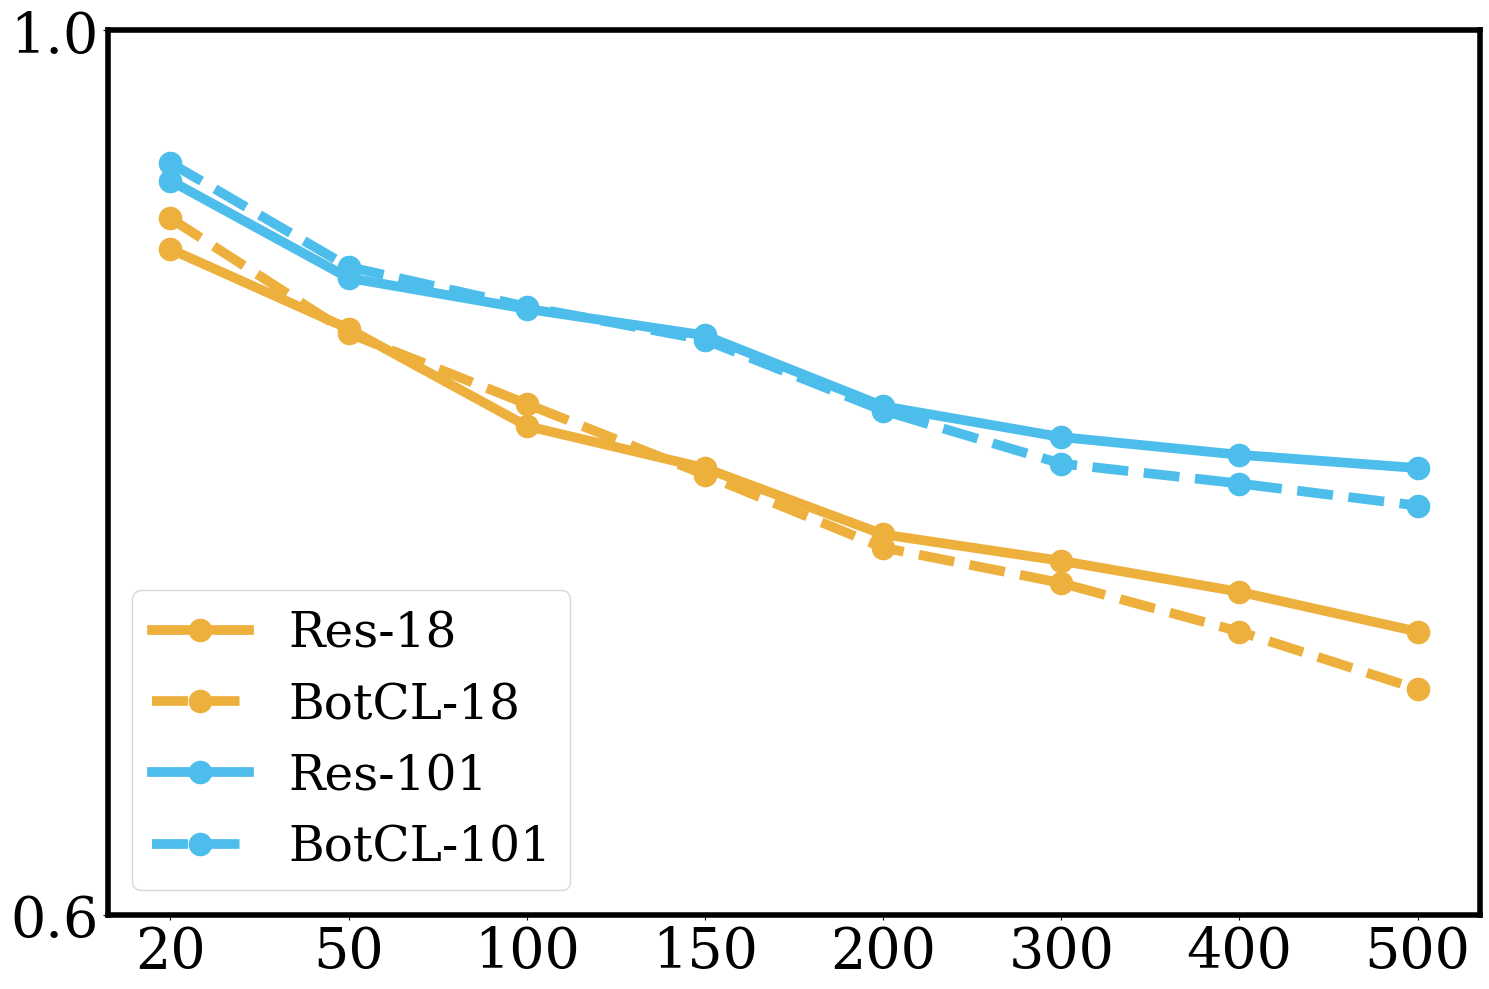

Recreate this plot in Python.
import matplotlib.pyplot as plt
import numpy as np


plt.figure(figsize=(15, 10))
plt.rcParams['font.family'] = 'serif'
plt.rcParams['font.serif'] = ['Times New Roman'] + plt.rcParams['font.serif']
plt.rcParams['axes.linewidth'] = 4

ax1 = plt.subplot(111)

linewidth = 7

font = 35
mk = 16
pp = 35
markers = ['o', 's', '^']
colors = ['#edb03d', "#4dbeeb", "#77ac41", "#9b59b6", "#4848fd", "#4ff519"]
index1 = [0, 1, 2, 3, 4, 5, 6, 7, 8]
index2 = [0, 1, 2, 3, 4, 5, 6, 7]

x_cpt = ["5", "10", "20", "50", "100", "150", "200", "250", "300"]
x_imagenet = ["20", "50", "100", "150", "200", "300", "400", "500"]

base_18 = [0.901, 0.865, 0.821, 0.802, 0.772, 0.760, 0.746, 0.728]
image_ICLM_18 = [0.915, 0.863, 0.831, 0.799, 0.766, 0.750, 0.728, 0.702]
base_101 = [0.932, 0.888, 0.874, 0.862, 0.830, 0.816, 0.808, 0.802]
image_ICLM_101 = [0.940, 0.893, 0.875, 0.860, 0.828, 0.804, 0.795, 0.785]

acc_MNIST = [0.114, 0.902, 0.962, 0.959, 0.970, 0.968, 0.972, 0.133, 0.101]
acc_BIRD = [0.043, 0.328, 0.762, 0.798, 0.805, 0.829, 0.827, 0.326, 0.015]
acc_Image = [0.063, 0.528, 0.832, 0.864, 0.875, 0.872, 0.865, 0.526, 0.025]

ax1.set_xticks(index2)
ax1.set_xticklabels(x_imagenet)
ax1.axis(ymin=0.6, ymax=1)
ax1.set_yticks(np.linspace(0.6, 1, 2, endpoint=True))
ax1.tick_params(labelsize=font+5)
# ax1.set_xlabel("Class number n", fontsize=font+5)

ax1.plot(index2, base_18, marker=markers[0], markevery=1, markersize=mk, color=colors[0], linewidth=linewidth, linestyle="-", label="Res-18")
ax1.plot(index2, image_ICLM_18, marker=markers[0], markevery=1, markersize=mk, color=colors[0], linewidth=linewidth, linestyle="dashed", label="BotCL-18")
ax1.plot(index2, base_101, marker=markers[0], markevery=1, markersize=mk, color=colors[1], linewidth=linewidth, linestyle="-", label="Res-101")
ax1.plot(index2, image_ICLM_101, marker=markers[0], markevery=1, markersize=mk, color=colors[1], linewidth=linewidth, linestyle="dashed", label="BotCL-101")
ax1.legend(loc='lower left', fontsize=pp, ncol=1)

# ax2 = plt.subplot(111)
# ax2.set_xticks(index1)
# ax2.set_xticklabels(x_cpt)
# ax2.axis(ymin=0, ymax=1)
# ax2.set_yticks(np.linspace(0, 1, 2, endpoint=True))
# ax2.tick_params(labelsize=font+5)
# # ax2.set_xlabel("Concept number k", fontsize=font+5)
#
# ax1.plot(index1, acc_MNIST, marker=markers[0], markevery=1, markersize=mk, color=colors[3], linewidth=linewidth, linestyle="-", label="MNIST")
# ax1.plot(index1, acc_BIRD, marker=markers[1], markevery=1, markersize=mk, color=colors[4], linewidth=linewidth, linestyle="-", label="CUB200")
# ax1.plot(index1, acc_Image, marker=markers[2], markevery=1, markersize=mk, color=colors[5], linewidth=linewidth, linestyle="-", label="ImageNet")
# ax2.legend(loc='lower center', fontsize=pp, ncol=1)


plt.tight_layout()
plt.savefig("spp_acc_class.pdf")
plt.show()